Dataset: corn_leaf_diseases (GitHub, Zekken23/Dataset-skripsi-corn-disease). Classes: common rust, corn leaf blight, gray leaf spot, insects damage.

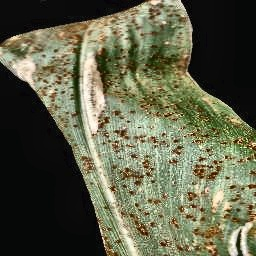
Label: common rust

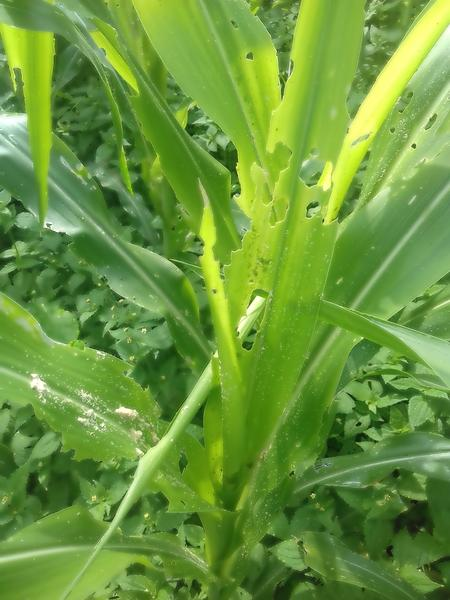
Label: insects damage

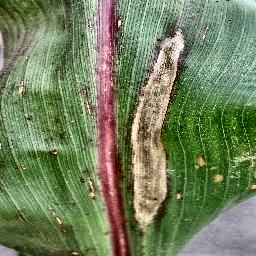
Label: corn leaf blight

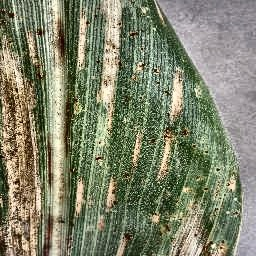
Label: gray leaf spot

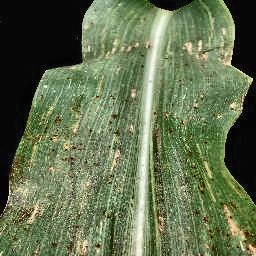
Label: common rust

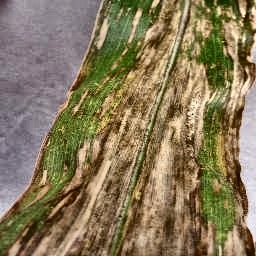
Label: corn leaf blight
